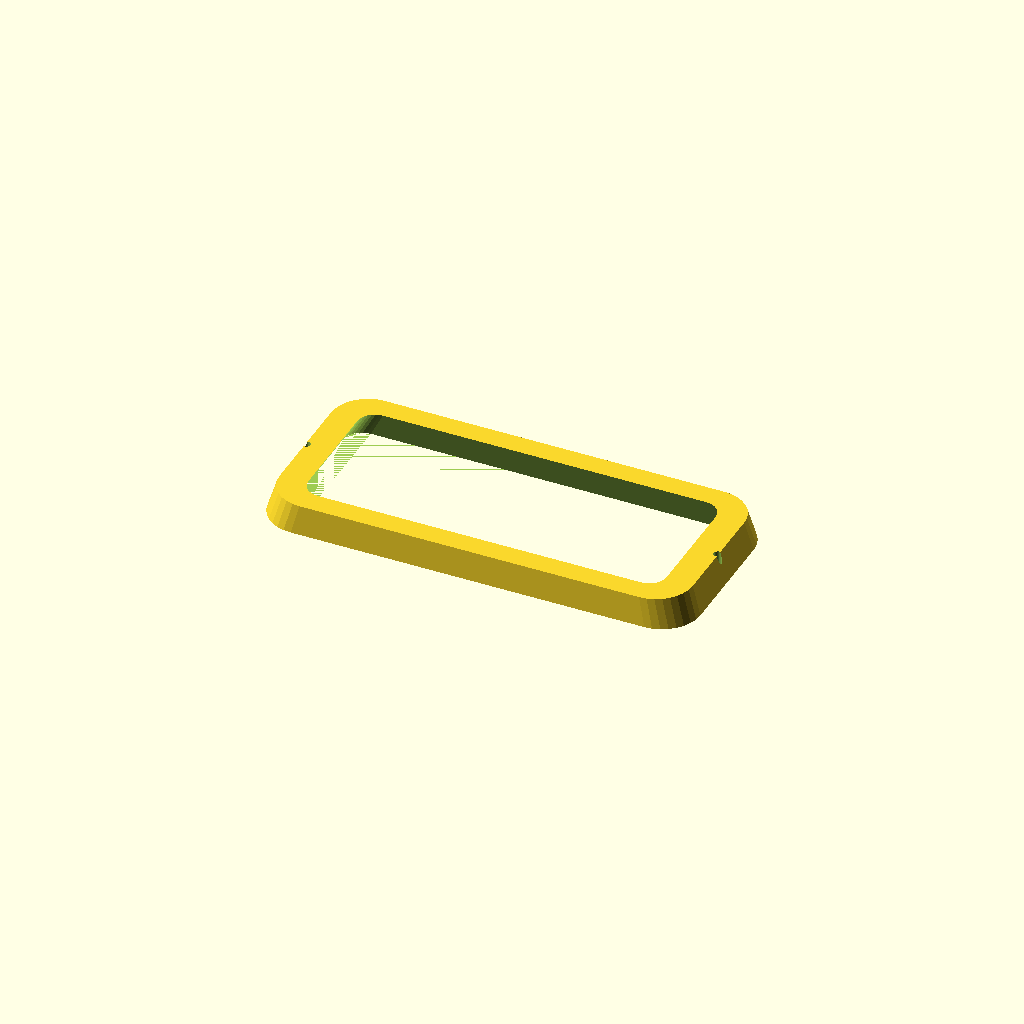
Cell 1: rendered with the file's own defaults.
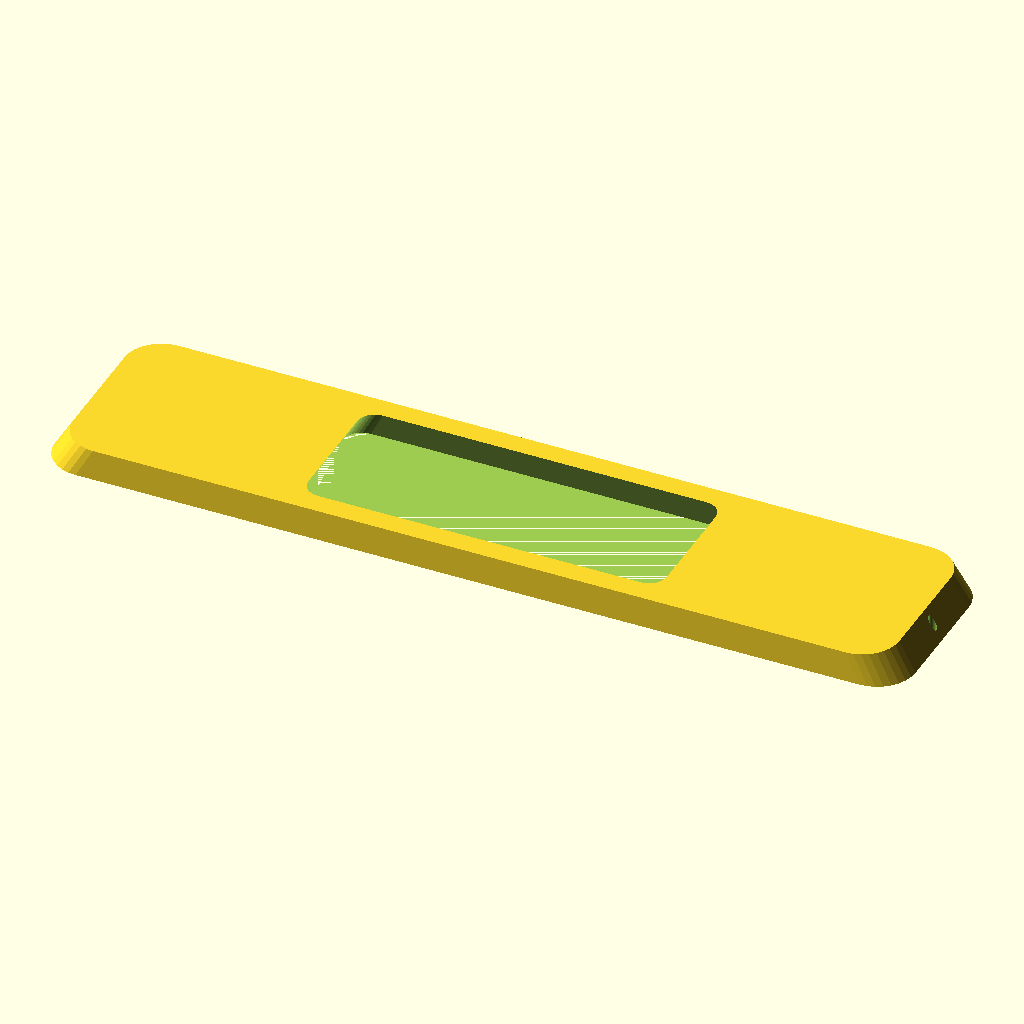
Cell 2 — length set to 360, the other parameters unchanged.
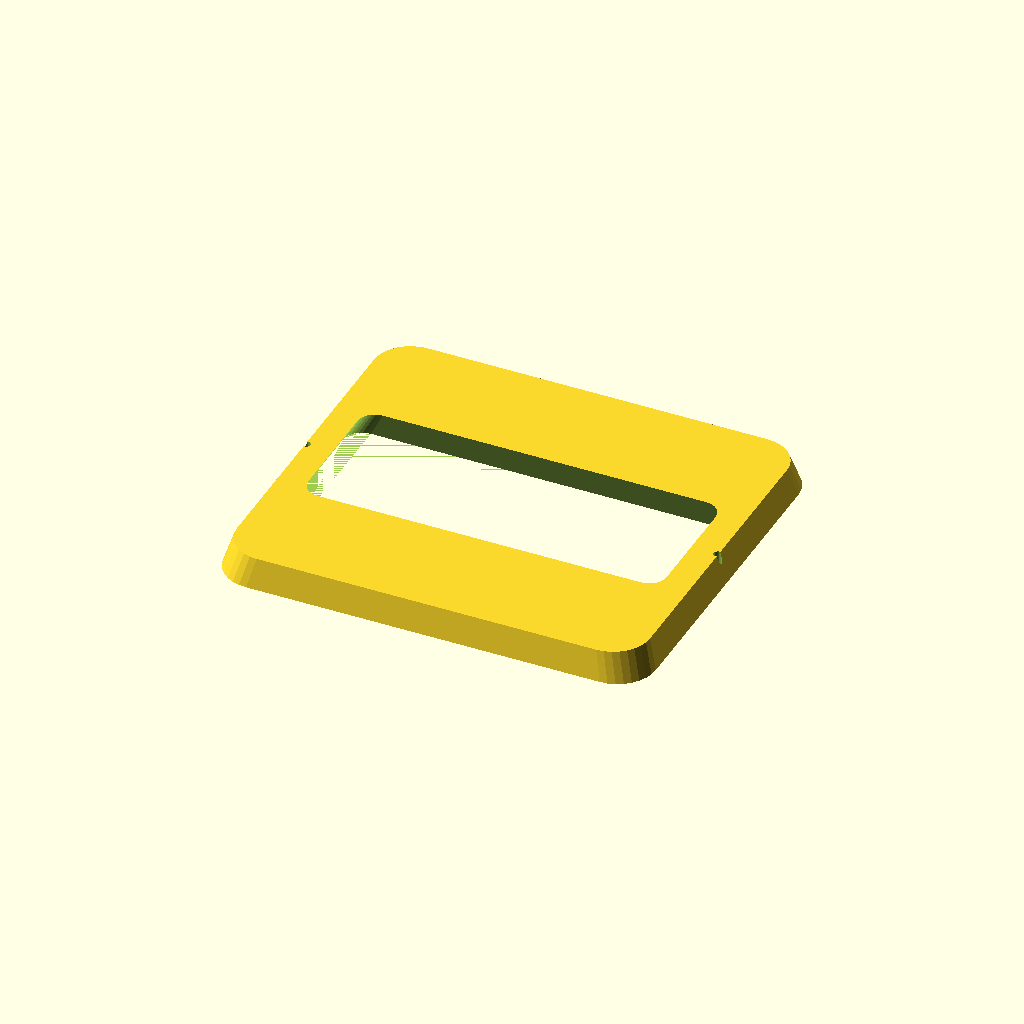
Cell 3: width = 160 (everything else at default).
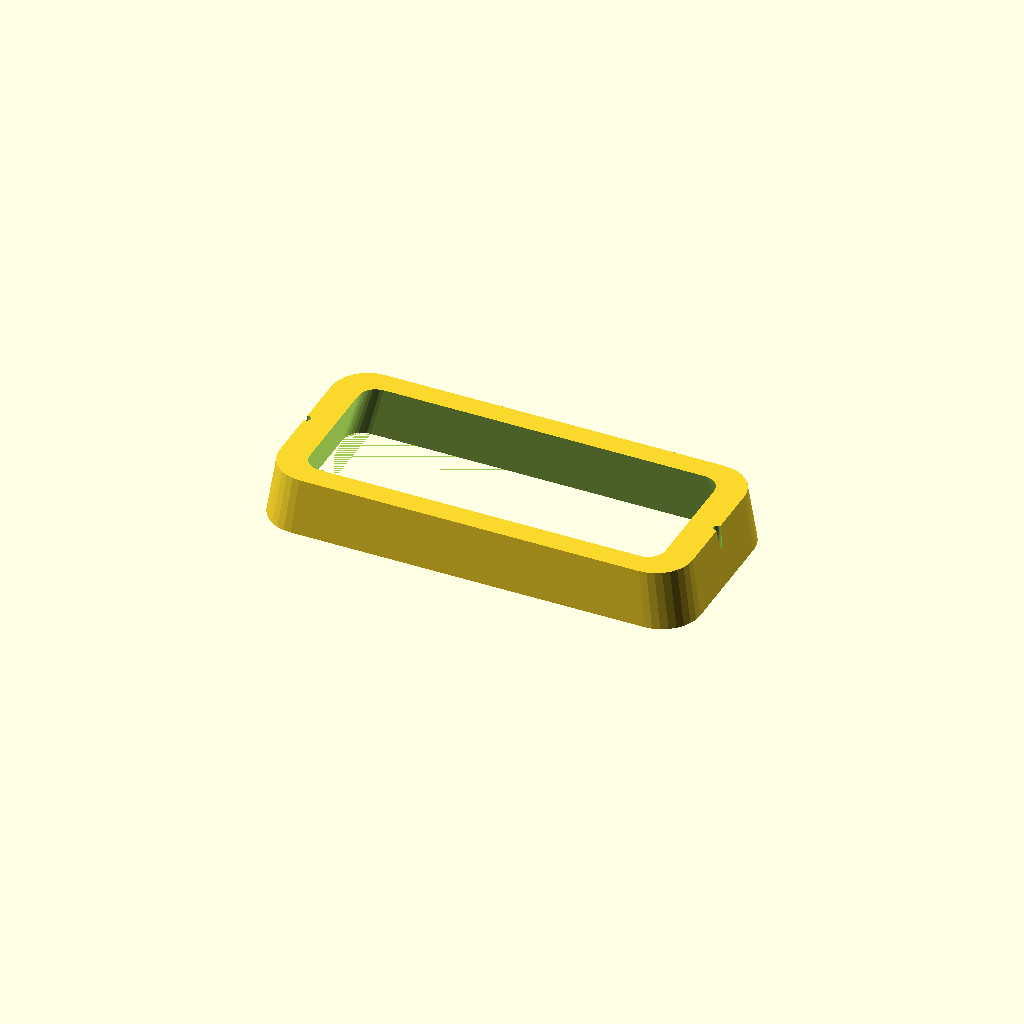
Cell 4: thickness = 24 (everything else at default).
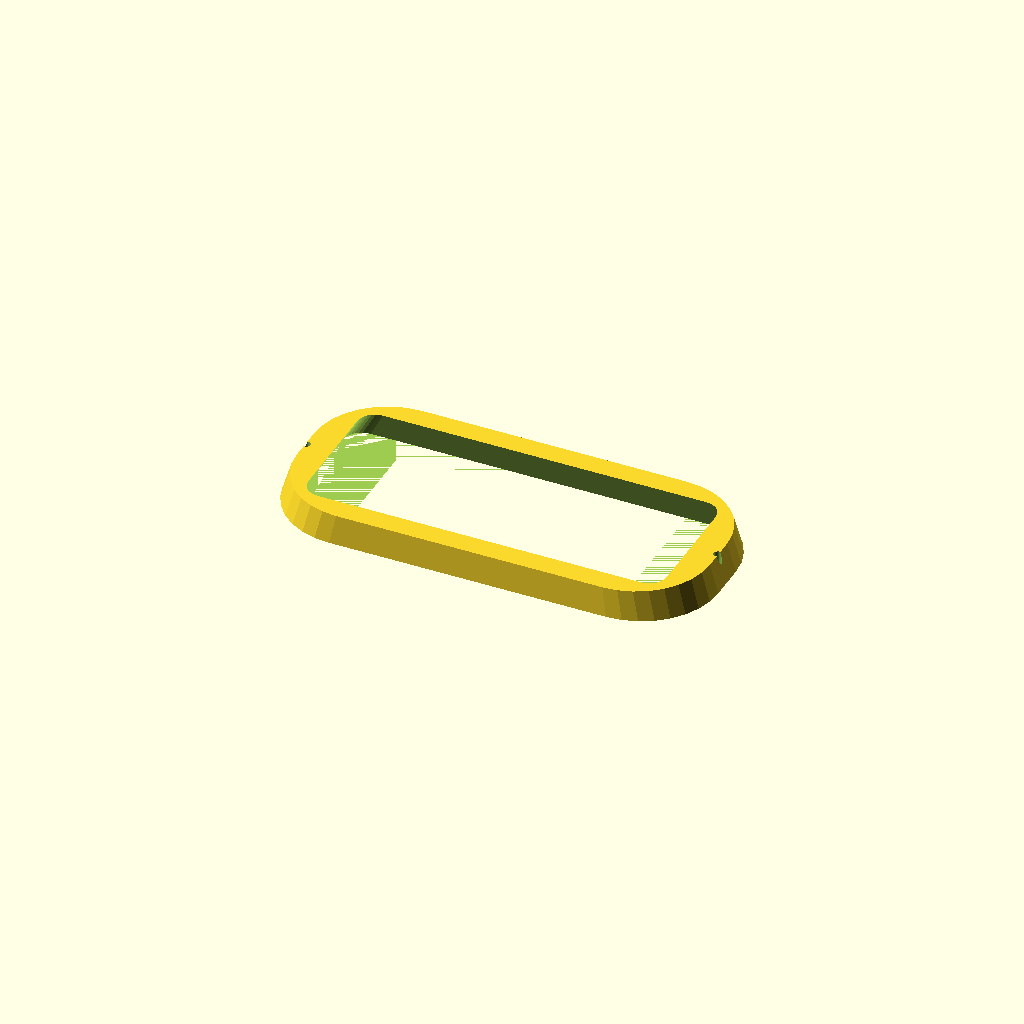
Cell 5 — corner_r set to 32, the other parameters unchanged.
All cells are drawn from one camera (rotation 55°, 0°, 25°, orthographic, colour scheme Cornfield), so only the parameter changes between them.
OpenSCAD source file optional_data/data/gen2/bezels/part_0010.scad:
$fn = 32;

// ----------------------------------------------------------------------
// Display bezel: 180 x 80 mm frame, opening 164x64 mm
// ----------------------------------------------------------------------

// --- parameters (mm) ---
length = 180;             // frame outside length, X
width = 80;               // frame outside width, Y
frame_w = 8;              // frame width
thickness = 12;           // frame thickness
corner_r = 16;            // outside corner radius
chamfer = 0.96;           // outer wall taper
funnel = 0.9;             // inner opening taper
opening_l = 164;          // opening length
opening_w = 64;           // opening width
inner_r = 8;              // opening corner radius
hole_d = 3.4;             // mounting screw clearance
holes_per_side = 1;       // holes per short side
hole_inset = 4;           // hole centre inset from the outside edge

/* rounded-rectangle outlines, generated with loops */
module rounded_ring(l_nom, w_nom, r) {
  hull() {
    for (sx = [-1, 1]) for (sy = [-1, 1])
      translate([sx * (l_nom / 2 - r), sy * (w_nom / 2 - r)]) circle(r = r);
  }
}

difference() {
  /* frame body, drafted so the outer edge is a variable-depth chamfer */
  linear_extrude(height = thickness, scale = chamfer)
    rounded_ring(length, width, corner_r);
  /* viewing opening, drafted the other way for a funnel edge */
  linear_extrude(height = thickness + 2, scale = funnel)
    translate([0, 0, -1]) rounded_ring(opening_l, opening_w, inner_r);
  /* mounting screws through the frame lands */
  for (sx = [-1, 1]) for (i = [1 : holes_per_side])
    translate([sx * (length / 2 - hole_inset),
               (i - (holes_per_side + 1) / 2) * width * 0.5, -1])
      cylinder(h = thickness + 2, d = hole_d);
}
Parameter table extracted from the source (name, type, default, range or options):
length: number, default 180
width: number, default 80
frame_w: number, default 8
thickness: number, default 12
corner_r: number, default 16
chamfer: number, default 0.96
funnel: number, default 0.9
opening_l: number, default 164
opening_w: number, default 64
inner_r: number, default 8
hole_d: number, default 3.4
holes_per_side: number, default 1
hole_inset: number, default 4
